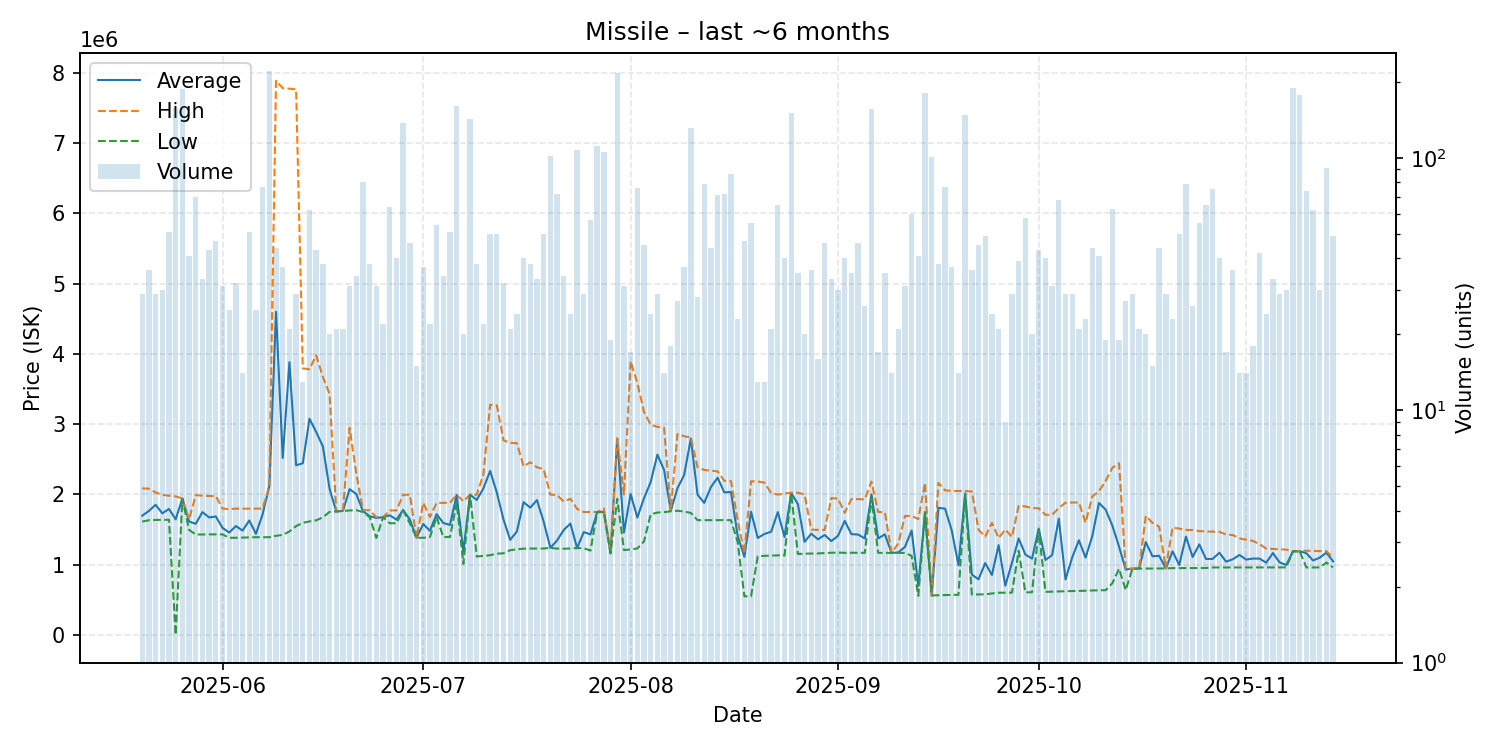

Data behind this chart, as committed beside it:
date, average, highest, lowest, order_count, volume
2025-05-20, 1697483, 2086000, 1614000, 19, 29
2025-05-21, 1765250, 2082000, 1633000, 19, 36
2025-05-22, 1852655, 2028500, 1637000, 17, 29
2025-05-23, 1731167, 1994000, 1639000, 14, 30
2025-05-24, 1793765, 1982000, 1639000, 27, 51
2025-05-25, 1645000, 1972000, 1000, 23, 158
2025-05-26, 1942000, 1943000, 1937000, 28, 188
2025-05-27, 1614488, 1645000, 1496000, 22, 41
2025-05-28, 1582071, 1990000, 1430000, 37, 70
2025-05-29, 1748121, 1982000, 1429500, 15, 33
2025-05-30, 1672837, 1978000, 1432000, 24, 43
2025-05-31, 1686447, 1977000, 1431000, 25, 47
2025-06-01, 1524194, 1799500, 1431000, 19, 31
2025-06-02, 1457120, 1790000, 1383000, 15, 25
2025-06-03, 1550125, 1798000, 1383000, 22, 32
2025-06-04, 1485643, 1797000, 1386000, 11, 14
2025-06-05, 1628824, 1798000, 1388000, 23, 51
2025-06-06, 1439240, 1798000, 1391000, 17, 25
2025-06-07, 1718844, 1798000, 1391000, 23, 77
2025-06-08, 2123000, 2127000, 1391000, 50, 222
2025-06-09, 4599318, 7889000, 1411000, 18, 44
2025-06-10, 2518622, 7782500, 1424000, 19, 37
2025-06-11, 3882714, 7775500, 1473000, 10, 21
2025-06-12, 2414517, 7765000, 1549000, 15, 29
2025-06-13, 2443692, 3794000, 1595500, 12, 13
2025-06-14, 3077806, 3783000, 1616000, 25, 62
2025-06-15, 2888884, 3980000, 1632000, 24, 43
2025-06-16, 2683079, 3673500, 1674000, 18, 38
2025-06-17, 2082250, 3432000, 1751500, 11, 20
2025-06-18, 1757048, 1763000, 1757000, 15, 21
2025-06-19, 1767286, 1769000, 1765000, 11, 21
2025-06-20, 2075419, 2948000, 1772000, 16, 31
2025-06-21, 2005029, 2296000, 1776000, 18, 34
2025-06-22, 1762488, 1778000, 1750000, 16, 80
2025-06-23, 1688842, 1774000, 1676000, 21, 38
2025-06-24, 1666581, 1676000, 1381000, 16, 31
2025-06-25, 1676045, 1677000, 1676000, 13, 22
2025-06-26, 1703328, 1772000, 1590000, 31, 64
2025-06-27, 1642300, 1772000, 1591000, 29, 40
2025-06-28, 1778000, 1995000, 1772000, 29, 137
2025-06-29, 1641913, 1996000, 1590000, 28, 46
2025-06-30, 1383000, 1383000, 1383000, 11, 15
2025-07-01, 1579459, 1880000, 1383000, 23, 37
2025-07-02, 1482727, 1678000, 1392000, 12, 22
2025-07-03, 1718648, 1880000, 1679000, 23, 54
2025-07-04, 1593618, 1880000, 1392000, 23, 34
2025-07-05, 1566078, 1881000, 1395000, 27, 51
2025-07-06, 1994000, 1994000, 1879000, 42, 160
2025-07-07, 1189100, 1902500, 1011500, 19, 20
2025-07-08, 1996000, 1996000, 1996000, 16, 143
2025-07-09, 1921605, 1996000, 1116000, 10, 38
2025-07-10, 2087318, 2287000, 1126000, 16, 22
2025-07-11, 2334120, 3277000, 1135000, 21, 50
2025-07-12, 2027920, 3269000, 1157000, 28, 50
2025-07-13, 1642500, 2770000, 1162000, 17, 32
2025-07-14, 1353190, 2735000, 1206000, 12, 21
2025-07-15, 1472792, 2729000, 1220000, 11, 24
2025-07-16, 1889625, 2400000, 1228000, 21, 40
2025-07-17, 1812289, 2458000, 1230000, 17, 38
2025-07-18, 1919212, 2387000, 1230000, 16, 33
... 119 more rows
